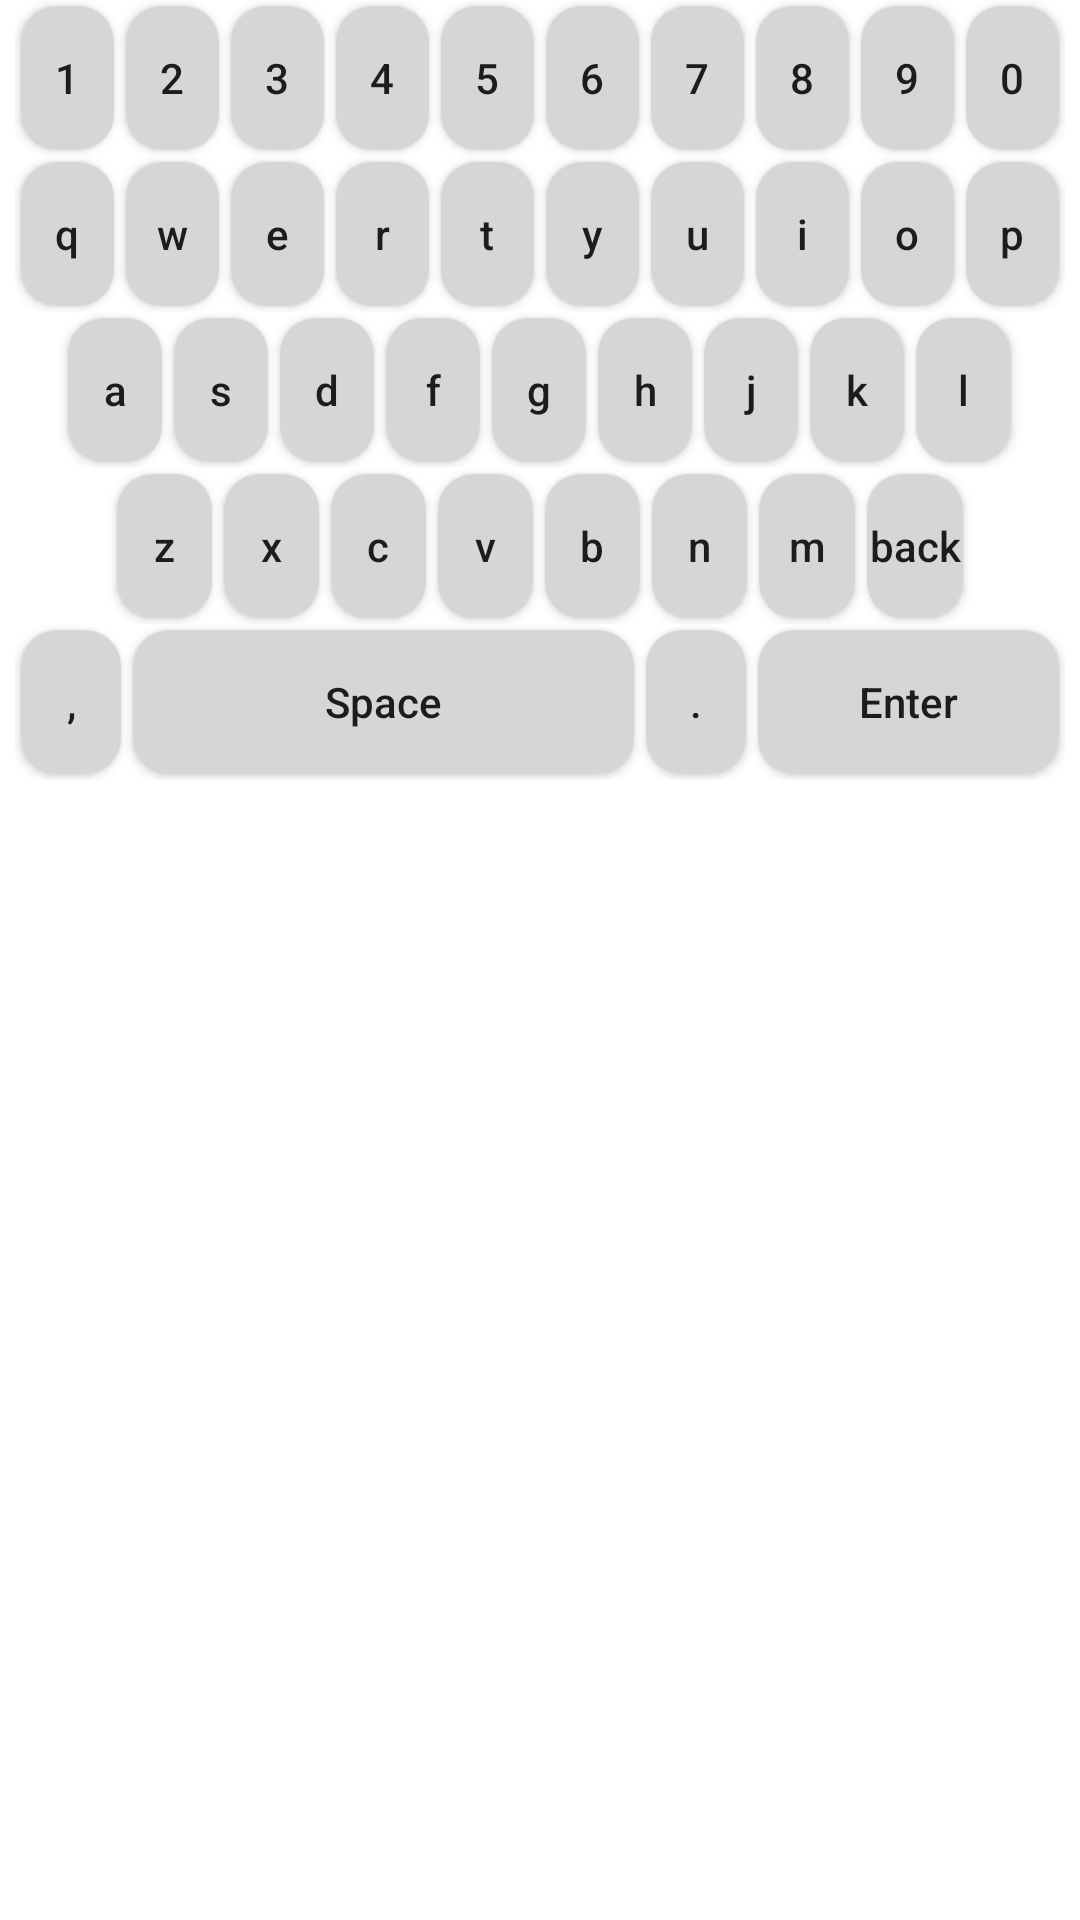

The Android layout XML behind this screen, and the referenced resources:
<!-- AndroidManifest.xml: application theme Theme.SkkKeyboard -->
<!-- res/layout/keyboard_layout.xml -->
<?xml version="1.0" encoding="utf-8"?>
<LinearLayout xmlns:android="http://schemas.android.com/apk/res/android"
    android:layout_width="match_parent"
    android:layout_height="wrap_content"
    android:background="@color/white"
    android:orientation="vertical">

    <LinearLayout
      android:layout_width="match_parent"
      android:layout_height="wrap_content"
      android:layout_gravity="center"
      android:layout_marginHorizontal="5dp"
      android:gravity="center"
      android:orientation="horizontal"
      android:weightSum="10">

      <Button
          android:id="@+id/btn1"
          style="@style/btnLightTheme"
          android:layout_weight="1"
          android:text="1" />

      <Button
        android:id="@+id/btn2"
        style="@style/btnLightTheme"
        android:layout_weight="1"
        android:text="2" />

      <Button
        android:id="@+id/btn3"
        style="@style/btnLightTheme"
        android:layout_weight="1"
        android:text="3" />

      <Button
        android:id="@+id/btn4"
        style="@style/btnLightTheme"
        android:layout_weight="1"
        android:text="4" />

      <Button
        android:id="@+id/btn5"
        style="@style/btnLightTheme"
        android:layout_weight="1"
        android:text="5" />

      <Button
        android:id="@+id/btn6"
        style="@style/btnLightTheme"
        android:layout_weight="1"
        android:text="6" />

      <Button
        android:id="@+id/btn7"
        style="@style/btnLightTheme"
        android:layout_weight="1"
        android:text="7" />

      <Button
        android:id="@+id/btn8"
        style="@style/btnLightTheme"
        android:layout_weight="1"
        android:text="8" />

      <Button
        android:id="@+id/btn9"
        style="@style/btnLightTheme"
        android:layout_weight="1"
        android:text="9" />

      <Button
        android:id="@+id/btn0"
        style="@style/btnLightTheme"
        android:layout_weight="1"
        android:text="0" />
    </LinearLayout>

    <LinearLayout
      android:layout_width="match_parent"
      android:layout_height="wrap_content"
      android:layout_gravity="center"
      android:layout_marginHorizontal="5dp"
      android:gravity="center"
      android:orientation="horizontal"
      android:weightSum="10">

      <Button
          android:id="@+id/btnQ"
          style="@style/btnLightTheme"
          android:layout_weight="1"
          android:text="q" />

      <Button
        android:id="@+id/btnW"
        style="@style/btnLightTheme"
        android:layout_weight="1"
        android:text="w" />

      <Button
        android:id="@+id/btnE"
        style="@style/btnLightTheme"
        android:layout_weight="1"
        android:text="e" />

      <Button
        android:id="@+id/btnR"
        style="@style/btnLightTheme"
        android:layout_weight="1"
        android:text="r" />

      <Button
        android:id="@+id/btnT"
        style="@style/btnLightTheme"
        android:layout_weight="1"
        android:text="t" />

      <Button
        android:id="@+id/btnY"
        style="@style/btnLightTheme"
        android:layout_weight="1"
        android:text="y" />

      <Button
        android:id="@+id/btnU"
        style="@style/btnLightTheme"
        android:layout_weight="1"
        android:text="u" />

      <Button
        android:id="@+id/btnI"
        style="@style/btnLightTheme"
        android:layout_weight="1"
        android:text="i" />

      <Button
        android:id="@+id/btnO"
        style="@style/btnLightTheme"
        android:layout_weight="1"
        android:text="o" />

      <Button
        android:id="@+id/btnP"
        style="@style/btnLightTheme"
        android:layout_weight="1"
        android:text="p" />
    </LinearLayout>

    <LinearLayout
      android:layout_width="match_parent"
      android:layout_height="wrap_content"
      android:layout_gravity="center"
      android:layout_marginHorizontal="5dp"
      android:gravity="center"
      android:orientation="horizontal"
      android:weightSum="10">

      <Button
          android:id="@+id/btnA"
          style="@style/btnLightTheme"
          android:layout_weight="1"
          android:text="a" />

      <Button
        android:id="@+id/btnS"
        style="@style/btnLightTheme"
        android:layout_weight="1"
        android:text="s" />

      <Button
        android:id="@+id/btnD"
        style="@style/btnLightTheme"
        android:layout_weight="1"
        android:text="d" />

      <Button
        android:id="@+id/btnF"
        style="@style/btnLightTheme"
        android:layout_weight="1"
        android:text="f" />

      <Button
        android:id="@+id/btnG"
        style="@style/btnLightTheme"
        android:layout_weight="1"
        android:text="g" />

      <Button
        android:id="@+id/btnH"
        style="@style/btnLightTheme"
        android:layout_weight="1"
        android:text="h" />

      <Button
        android:id="@+id/btnJ"
        style="@style/btnLightTheme"
        android:layout_weight="1"
        android:text="j" />

      <Button
        android:id="@+id/btnK"
        style="@style/btnLightTheme"
        android:layout_weight="1"
        android:text="k" />

      <Button
        android:id="@+id/btnL"
        style="@style/btnLightTheme"
        android:layout_weight="1"
        android:text="l" />
    </LinearLayout>

    <LinearLayout
      android:layout_width="match_parent"
      android:layout_height="wrap_content"
      android:layout_gravity="center"
      android:layout_marginHorizontal="5dp"
      android:gravity="center"
      android:orientation="horizontal"
      android:weightSum="10">

      <Button
          android:id="@+id/btnZ"
          style="@style/btnLightTheme"
          android:layout_weight="1"
          android:text="z" />

      <Button
        android:id="@+id/btnX"
        style="@style/btnLightTheme"
        android:layout_weight="1"
        android:text="x" />

      <Button
        android:id="@+id/btnC"
        style="@style/btnLightTheme"
        android:layout_weight="1"
        android:text="c" />

      <Button
        android:id="@+id/btnV"
        style="@style/btnLightTheme"
        android:layout_weight="1"
        android:text="v" />

      <Button
        android:id="@+id/btnB"
        style="@style/btnLightTheme"
        android:layout_weight="1"
        android:text="b" />

      <Button
        android:id="@+id/btnN"
        style="@style/btnLightTheme"
        android:layout_weight="1"
        android:text="n" />

      <Button
        android:id="@+id/btnM"
        style="@style/btnLightTheme"
        android:layout_weight="1"
        android:text="m" />

      <Button
        android:id="@+id/btnBackspace"
        style="@style/btnLightTheme"
        android:layout_weight="1"
        android:text="back" />
    </LinearLayout>

    <LinearLayout
      android:layout_width="match_parent"
      android:layout_height="wrap_content"
      android:layout_gravity="center"
      android:layout_marginHorizontal="5dp"
      android:gravity="center"
      android:orientation="horizontal"
      android:weightSum="10">

    <Button
        android:id="@+id/btnComma"
        style="@style/btnLightTheme"
        android:layout_weight="1"
        android:text="," />

    <Button
      android:id="@+id/btnSpace"
      style="@style/btnLightTheme"
      android:layout_weight="5"
      android:text="Space" />

    <Button
      android:id="@+id/btnDot"
      style="@style/btnLightTheme"
      android:layout_weight="1"
      android:text="." />

    <Button
      android:id="@+id/btnEnter"
      style="@style/btnLightTheme"
      android:layout_weight="3"
      android:text="Enter" />
  </LinearLayout>
</LinearLayout>
<!-- resources referenced by this layout -->
<resources>
  <style name="btnLightTheme" parent="@style/widget.AppCompat.Button">
          <item name="android:layout_margin">2dp</item>
          <item name="android:background">@drawable/btn_white_ripple</item>
          <item name="android:layout_width">0dp</item>
          <item name="android:layout_height">wrap_content</item>
          <item name="android:textAllCaps">false</item>
      </style>
  <style name="Theme.SkkKeyboard" parent="Base.Theme.SkkKeyboard" />
  <!-- drawable btn_white_ripple (drawable) -->
  <?xml version="1.0" encoding="utf-8"?>
  <ripple android:color="@color/white" xmlns:android="http://schemas.android.com/apk/res/android">
    <item>
      <shape>
        <solid android:color="#D6D6D6" />
        <corners android:radius="12dp" />
      </shape>
    </item>
  </ripple>
  <style name="Base.Theme.SkkKeyboard" parent="Theme.MaterialComponents.DayNight.NoActionBar">
          
          
          <item name="colorPrimary">@color/purple_500</item>
          <item name="colorPrimaryVariant">@color/purple_700</item>
          <item name="colorOnPrimary">@color/white</item>
          <item name="android:windowLightStatusBar">true</item>
          <item name="android:statusBarColor">#E3EBF9</item>
      </style>
  <!-- not gathered from this repository: default colours our renderer supplied (Android Studio template values) -->
  <color name="purple_500">#FF6200EE</color>
  <color name="purple_700">#FF3700B3</color>
  <color name="white">#FFFFFFFF</color>
</resources>
